Run: headless pygame with SDL's dummy video driver; simulated clock (each Clock.tick advances the game by its frame time, no real sleeping); random seed 0; keys injected as events and as key.get_pressed() state; mouse plan: one left click at the window centre at the start of phase 2, then a move to the lower-right quarter at the start of phase 3.
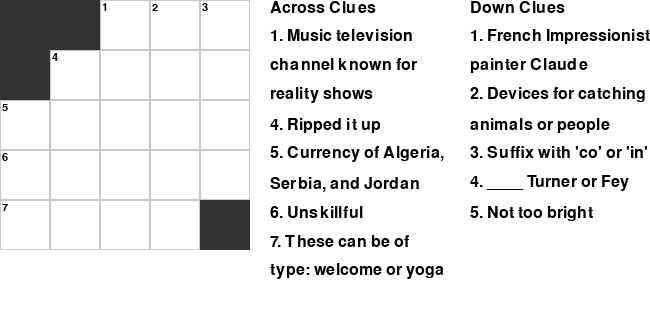
Frame 1 of 4 · flips 1–60 · no input
Frame 2 of 4 · flips 61–180 · clicked the window centre · tapped SPACE, RETURN · held RIGHT (→), D · screen unchanged from frame 1, image omitted
Frame 3 of 4 · flips 181–300 · moved the mouse to the lower-right quarter · held DOWN (↓), S · screen unchanged from frame 2, image omitted
Frame 4 of 4 · flips 301–420 · held LEFT (←), A, UP (↑), W · screen unchanged from frame 3, image omitted

The pygame program that drew these frames:

import pygame
import sys

# Initialize Pygame
pygame.init()

# Constants for grid and window
GRID_SIZE = 5
CELL_SIZE = 50
GRID_WIDTH = GRID_SIZE * CELL_SIZE
GRID_HEIGHT = GRID_SIZE * CELL_SIZE
WINDOW_WIDTH = GRID_WIDTH + 400  # Adjusted for more clue space
WINDOW_HEIGHT = GRID_HEIGHT + 70

# Colors
WHITE = (255, 255, 255)
BLACK = (0, 0, 0)
GRAY = (200, 200, 200)
LIGHT_GRAY = (220, 220, 220)  # Color for hovered square
SELECTED_COLOR = (173, 216, 230)  # Color for selected square (light blue)
CONGRATULATIONS_COLOR = (15, 128, 38)  # Color for the congratulations message (green)
BLACKED_OUT_COLOR = (50, 50, 50)  # Color for blacked-out squares

# Define answer keys and clues for puzzles
puzzles = [
    {
        'answers': [
            ['', '', 'M', 'T', 'V'],
            ['', 'T', 'O', 'R', 'E'],
            ['D', 'I', 'N', 'A', 'R'],
            ['I', 'N', 'E', 'P', 'T'],
            ['M', 'A', 'T', 'S', '']
        ],
        'across_clues': {
            1: "Music television channel known for reality shows",
            4: "Ripped it up",
            5: "Currency of Algeria, Serbia, and Jordan",
            6: "Unskillful",
            7: "These can be of type: welcome or yoga"
        },
        'down_clues': {
            1: "French Impressionist painter Claude",
            2: "Devices for catching animals or people",
            3: "Suffix with 'co' or 'in'",
            4: "____ Turner or Fey",
            5: "Not too bright"
        },
        'blacked_out': [(0, 0), (0, 1), (1, 0), (4, 4)],
        'numbered_cells': [(0, 2, 1), (0, 3, 2), (0, 4, 3), (1, 1, 4), (2, 0, 5), (3, 0, 6), (4, 0, 7)]
    },
    {
        'answers': [
            ['', '', 'B', 'A', 'G'],
            ['', 'B', 'A', 'M', 'A'],
            ['F', 'I', 'N', 'A', 'L'],
            ['A', 'L', 'A', 'S', ''],
            ['M', 'E', 'L', 'S', '']
        ],
        'across_clues': {
            1: "Container often made of plastic, cloth, or paper",
            4: "University of Alabama, for short",
            5: "Ultimate; End",
            6: "Expression of concern",
            7: "Famous Californian 'Drive In' diner"
        },
        'down_clues': {
            1: "Boring; Ordinary",
            2: "To accumulate or collect",
            3: "Girl, informally",
            4: "Digestive fluid from the liver",
            5: "Close friends or relatives, in slang"
        },
        'blacked_out': [(0, 0), (0, 1), (1, 0), (3, 4), (4, 4)],
        'numbered_cells': [(0, 2, 1), (0, 3, 2), (0, 4, 3), (1, 1, 4), (2, 0, 5), (3, 0, 6), (4, 0, 7)]
    },
    {
        'answers': [
            ['', 'D', 'R', 'E', ''],
            ['P', 'R', 'O', 'V', 'E'],
            ['H', 'O', 'M', 'E', 'R'],
            ['A', 'V', 'A', 'N', 'T'],
            ['T', 'E', 'N', 'T', '']
        ],
        'across_clues': {
            1: "Record producer that Eminem says people ''Forgot about''",
            4: "To demonstrate through evidence or argument",
            6: "Simpson who wrote the Odyssey?",
            7: "_____-garde",
            8: "A camper's home"
        },
        'down_clues': {
            1: "Operated a vehicle",
            2: "The culture of Julius Caesar",
            3: "Occurrence or happening",
            4: "Highly attractive or hot, in slang",
            5: "Suffix with 'exp' or 'al'"
        },
        'blacked_out': [(0, 0), (0, 4), (4, 4)],
        'numbered_cells': [(0, 1, 1), (0, 2, 2), (0, 3, 3), (1, 0, 4), (1, 4, 5), (2, 0, 6), (3, 0, 7), (4, 0, 8)]
    }
]


# Initialize grid data
def initialize_grid():
    return [['' for _ in range(GRID_SIZE)] for _ in range(GRID_SIZE)]


grid = initialize_grid()

# Pygame display setup
screen = pygame.display.set_mode((WINDOW_WIDTH, WINDOW_HEIGHT))
pygame.display.set_caption("Crossword Game")

# Font setup
font = pygame.font.Font(None, 24)
small_font = pygame.font.Font(None, 16)  # Smaller font for cell numbers

# Variables to track selected cell
selected_row = None
selected_col = None

# Track current puzzle index
current_puzzle = 0


# Function to check if the current grid matches the answer key
def check_puzzle_complete(grid, answer_key):
    for row in range(GRID_SIZE):
        for col in range(GRID_SIZE):
            if grid[row][col] != answer_key[row][col]:
                return False
    return True


# Function to wrap text
def wrap_text(text, font, max_width):
    words = text.split(' ')
    lines = []
    current_line = words[0]

    for word in words[1:]:
        if font.size(current_line + ' ' + word)[0] <= max_width:
            current_line += ' ' + word
        else:
            lines.append(current_line)
            current_line = word
    lines.append(current_line)

    return lines


# Function to draw the grid
def draw_grid():
    for row in range(GRID_SIZE):
        for col in range(GRID_SIZE):
            cell_rect = pygame.Rect(col * CELL_SIZE, row * CELL_SIZE, CELL_SIZE, CELL_SIZE)
            if (row, col) in puzzles[current_puzzle]['blacked_out']:
                pygame.draw.rect(screen, BLACKED_OUT_COLOR, cell_rect)
            else:
                if selected_row == row and selected_col == col:
                    pygame.draw.rect(screen, SELECTED_COLOR, cell_rect)
                elif selected_row is None and cell_rect.collidepoint(pygame.mouse.get_pos()):
                    pygame.draw.rect(screen, LIGHT_GRAY, cell_rect)
                else:
                    pygame.draw.rect(screen, GRAY, cell_rect, 1)
                letter_surface = font.render(grid[row][col], True, BLACK)
                screen.blit(letter_surface, (col * CELL_SIZE + 20, row * CELL_SIZE + 20))

    # Draw numbers in the top left corner of specific cells
    for row, col, num in puzzles[current_puzzle]['numbered_cells']:
        num_surface = small_font.render(str(num), True, BLACK)
        screen.blit(num_surface, (col * CELL_SIZE + 2, row * CELL_SIZE + 2))


# Main game loop
running = True
puzzle_completed = False

while running:
    for event in pygame.event.get():
        if event.type == pygame.QUIT:
            running = False
        elif event.type == pygame.MOUSEBUTTONDOWN:
            if not puzzle_completed:
                # Get grid coordinates based on mouse position
                x, y = pygame.mouse.get_pos()
                grid_col = x // CELL_SIZE
                grid_row = y // CELL_SIZE
                if 0 <= grid_col < GRID_SIZE and 0 <= grid_row < GRID_SIZE and (grid_row, grid_col) not in \
                        puzzles[current_puzzle]['blacked_out']:
                    selected_row, selected_col = grid_row, grid_col
                else:
                    selected_row, selected_col = None, None
        elif event.type == pygame.KEYDOWN:
            if not puzzle_completed and selected_row is not None and selected_col is not None:
                if event.key == pygame.K_BACKSPACE:
                    grid[selected_row][selected_col] = ''
                elif event.unicode.isalpha():
                    grid[selected_row][selected_col] = event.unicode.upper()
                    if check_puzzle_complete(grid, puzzles[current_puzzle]['answers']):
                        current_puzzle += 1
                        if current_puzzle < len(puzzles):
                            grid = initialize_grid()
                            selected_row, selected_col = None, None
                        else:
                            puzzle_completed = True

    # Clear screen
    screen.fill(WHITE)

    if puzzle_completed:
        # Display congratulations message
        congrats_message_line1 = "Congratulations! You completed all puzzles! Thanks for playing!"
        congrats_message_line2 = "-IF"
        text_surface_line1 = font.render(congrats_message_line1, True, CONGRATULATIONS_COLOR)
        text_surface_line2 = font.render(congrats_message_line2, True, CONGRATULATIONS_COLOR)
        screen.blit(text_surface_line1, (WINDOW_WIDTH // 2 - text_surface_line1.get_width() // 2, WINDOW_HEIGHT // 2))
        screen.blit(text_surface_line2, ((WINDOW_WIDTH // 2 - text_surface_line2.get_width() // 2) + 70, WINDOW_HEIGHT // 2 + 40))

    else:
        # Draw grid
        draw_grid()

        # Draw clues header
        across_header = "Across Clues"
        down_header = "Down Clues"
        across_header_surface = font.render(across_header, True, BLACK)
        down_header_surface = font.render(down_header, True, BLACK)
        screen.blit(across_header_surface, (GRID_WIDTH + 20, 0))
        screen.blit(down_header_surface, (GRID_WIDTH + 220, 0))

        # Draw clues (across)
        current_across_clues = puzzles[current_puzzle]['across_clues']
        across_y = across_header_surface.get_height()
        for number, clue in current_across_clues.items():
            wrapped_clue = wrap_text(f"{number}. {clue}", font, 180)
            for line in wrapped_clue:
                text_surface = font.render(line, True, BLACK)
                screen.blit(text_surface, (GRID_WIDTH + 20, across_y * 1.8))
                across_y += text_surface.get_height()

        # Draw clues (down)
        current_down_clues = puzzles[current_puzzle]['down_clues']
        down_y = down_header_surface.get_height()
        for number, clue in current_down_clues.items():
            wrapped_clue = wrap_text(f"{number}. {clue}", font, 180)
            for line in wrapped_clue:
                text_surface = font.render(line, True, BLACK)
                screen.blit(text_surface, (GRID_WIDTH + 220, down_y * 1.8))
                down_y += text_surface.get_height()

    # Update display
    pygame.display.flip()

# Quit Pygame
pygame.quit()
sys.exit()
